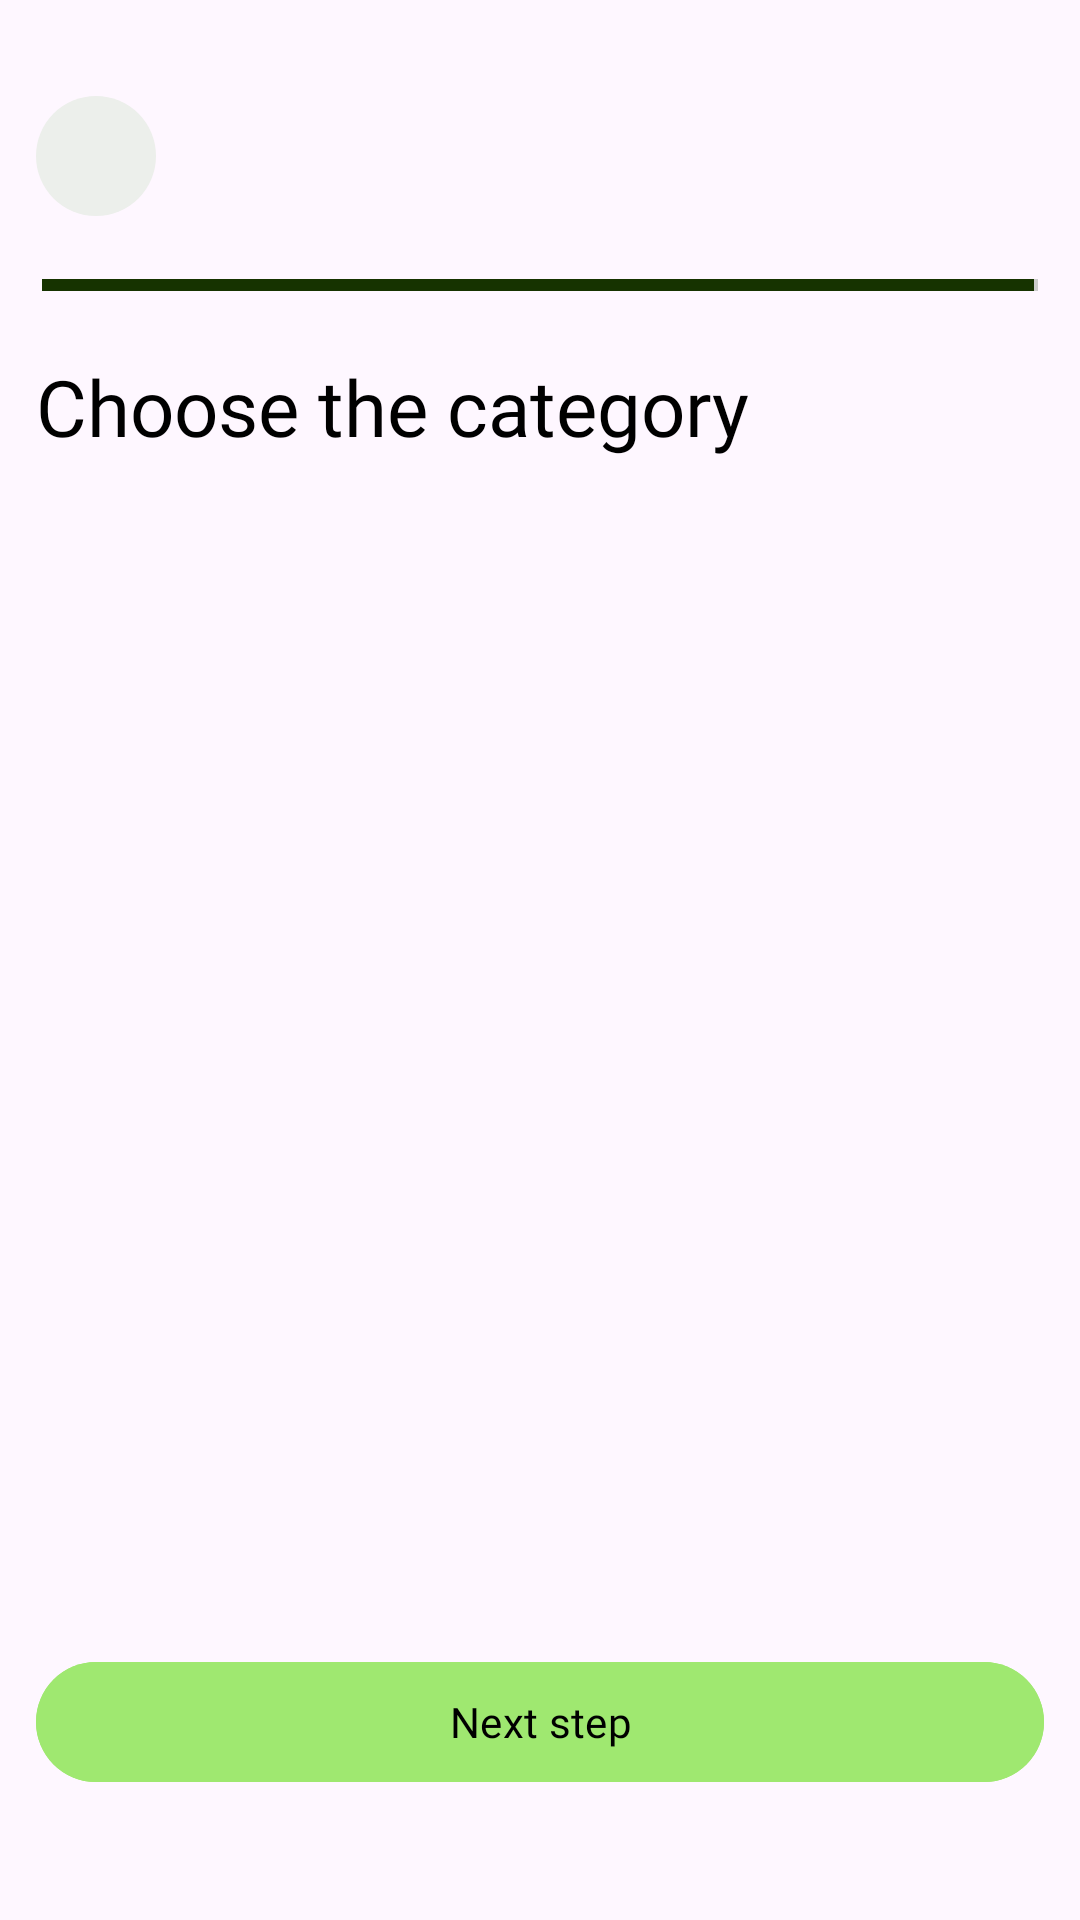

Write the Android layout XML for this screen, with the resource values it uses.
<!-- AndroidManifest.xml: application theme Theme.HalalChecker -->
<!-- res/layout/fragment_add_product3.xml -->
<?xml version="1.0" encoding="utf-8"?>
<androidx.constraintlayout.widget.ConstraintLayout xmlns:android="http://schemas.android.com/apk/res/android"
    xmlns:tools="http://schemas.android.com/tools"
    android:layout_width="match_parent"
    android:layout_height="match_parent"
    android:padding="12dp"
    xmlns:app="http://schemas.android.com/apk/res-auto"
    tools:context=".presentation.scanner.AddProductFragment3">

    <ImageView
        android:id="@+id/image_arrow_back"
        android:layout_width="40dp"
        android:layout_height="40dp"
        android:src="@drawable/ic_arrow_left"
        android:padding="8dp"
        android:layout_marginTop="20dp"
        app:layout_constraintStart_toStartOf="parent"
        app:layout_constraintTop_toTopOf="parent"
        android:background="@drawable/search_background"/>


    <ProgressBar
        android:id="@+id/progress"
        android:layout_width="match_parent"
        android:layout_height="wrap_content"
        app:layout_constraintStart_toStartOf="parent"
        app:layout_constraintEnd_toEndOf="parent"
        app:layout_constraintTop_toBottomOf="@id/image_arrow_back"
        android:layout_marginTop="15dp"
        android:max="100"
        style="@style/Widget.AppCompat.ProgressBar.Horizontal"
        android:progress="99"
        android:indeterminate="false"
        android:progressDrawable="@drawable/progress_background"
        android:visibility="visible"/>



    <TextView
        android:id="@+id/choose_category_text"
        android:layout_width="match_parent"
        android:layout_height="wrap_content"
        android:text="Choose the category"
        android:textSize="26sp"
        android:fontFamily="@font/inter_600"
        android:textColor="@color/black"
        app:layout_constraintStart_toStartOf="parent"
        app:layout_constraintEnd_toEndOf="parent"
        app:layout_constraintTop_toBottomOf="@id/progress"
        android:layout_marginTop="15dp"/>

    <androidx.recyclerview.widget.RecyclerView
        android:id="@+id/recycler_category"
        android:layout_width="0dp"
        android:layout_height="wrap_content"
        app:layout_constraintTop_toBottomOf="@id/choose_category_text"
        android:layout_marginTop="10dp"
        app:layout_constraintStart_toStartOf="parent"
        app:layout_constraintEnd_toEndOf="parent"
        tools:listitem="@layout/main_item_category"
        app:layoutManager="androidx.recyclerview.widget.GridLayoutManager"
        android:orientation="vertical"/>

    <com.google.android.material.button.MaterialButton
        android:id="@+id/btn_next"
        android:layout_width="match_parent"
        android:layout_height="wrap_content"
        android:backgroundTint="#9FE870"
        app:layout_constraintBottom_toBottomOf="parent"
        app:layout_constraintStart_toStartOf="parent"
        app:layout_constraintEnd_toEndOf="parent"
        android:layout_marginBottom="30dp"
        android:text="Next step"
        android:fontFamily="@font/inter_600"
        android:textSize="14sp"
        android:textColor="@color/black"/>


</androidx.constraintlayout.widget.ConstraintLayout>
<!-- res/layout/main_item_category.xml (included above) -->
<?xml version="1.0" encoding="utf-8"?>
<androidx.cardview.widget.CardView
    xmlns:android="http://schemas.android.com/apk/res/android"
    xmlns:app="http://schemas.android.com/apk/res-auto"
    android:id="@+id/cardView"
    android:layout_width="220dp"
    android:layout_height="wrap_content"
    android:layout_margin="8dp"
    app:cardCornerRadius="8dp"
    app:cardElevation="4dp">

    <LinearLayout
        android:layout_width="wrap_content"
        android:layout_height="wrap_content"
        android:orientation="vertical">

        <ImageView
            android:id="@+id/imageView"
            android:layout_width="220dp"
            android:layout_height="wrap_content"
            android:src="@drawable/search_background"/>

        <TextView
            android:id="@+id/textViewTitle"
            android:layout_width="match_parent"
            android:layout_height="wrap_content"
            android:text="Milk"
            android:fontFamily="@font/inter_600"
            android:textSize="20sp"
            android:padding="6dp"
            android:textColor="@android:color/black" />

        <TextView
            android:id="@+id/textViewDescription"
            android:layout_width="match_parent"
            android:layout_height="wrap_content"
            android:text="5+ видов"
            android:padding="6dp"
            android:textSize="14sp" />
    </LinearLayout>
</androidx.cardview.widget.CardView>
<!-- resources referenced by this layout -->
<resources>
  <!-- drawable progress_background (drawable) -->
  <?xml version="1.0" encoding="utf-8"?>
  <layer-list xmlns:android="http://schemas.android.com/apk/res/android">
      
      <item android:id="@android:id/background">
          <shape
              android:shape="line">
              <stroke android:width="4dp"
                      android:color="#CCCCCC" />
              />
              <corners android:radius="2dp"/>
          </shape>
      </item>
  
      
      <item android:id="@android:id/progress">
          <clip>
              <shape
                  android:shape="line">
                  <stroke
                      android:width="4dp"
                  android:color="#163300" />/>
              </shape>
          </clip>
      </item>
  </layer-list>
  <!-- drawable search_background (drawable) -->
  <?xml version="1.0" encoding="utf-8"?>
  <shape xmlns:android="http://schemas.android.com/apk/res/android"
      android:shape="oval">
      <solid android:color="#ECEFEB" />/>
  </shape>
  <style name="Theme.HalalChecker" parent="Base.Theme.HalalChecker" />
  <style name="Base.Theme.HalalChecker" parent="Theme.Material3.DayNight.NoActionBar">
          
          
      </style>
  <!-- not gathered from this repository: default colours our renderer supplied (Android Studio template values) -->
  <color name="black">#FF000000</color>
</resources>
